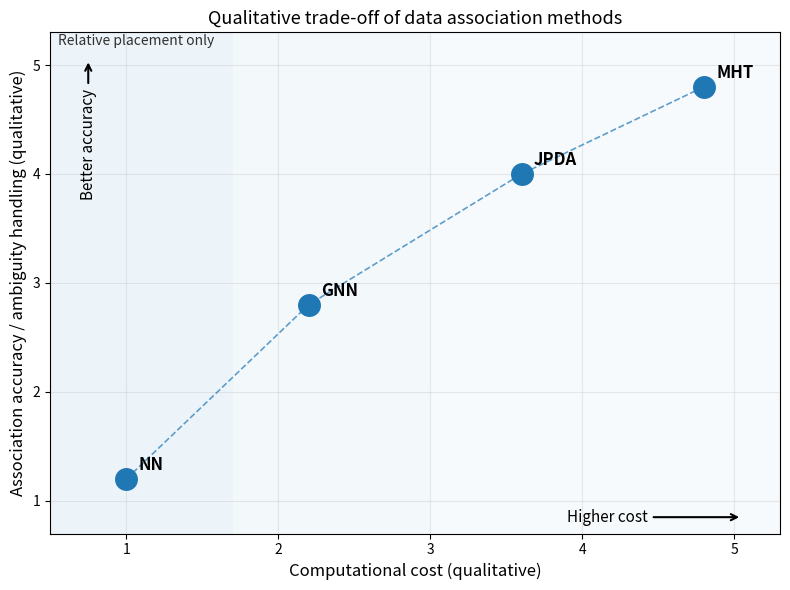

Reproduce this figure in Python. (Note: this script raises an exception after producing the figure.)
import matplotlib.pyplot as plt

methods = ["NN", "GNN", "JPDA", "MHT"]
cost = [1.0, 2.2, 3.6, 4.8]
accuracy = [1.2, 2.8, 4.0, 4.8]

fig, ax = plt.subplots(figsize=(8, 6))

# Background regions
ax.axvspan(0.5, 1.7, alpha=0.08)
ax.axvspan(1.7, 3.0, alpha=0.05)
ax.axvspan(3.0, 5.3, alpha=0.03)

ax.scatter(cost, accuracy, s=240, zorder=3)

for x, y, label in zip(cost, accuracy, methods):
    ax.text(x + 0.08, y + 0.08, label, fontsize=12, weight="bold")

ax.plot(cost, accuracy, linestyle="--", linewidth=1.2, alpha=0.7, zorder=2)

ax.set_xlim(0.5, 5.3)
ax.set_ylim(0.7, 5.3)
ax.set_xlabel("Computational cost (qualitative)", fontsize=12)
ax.set_ylabel("Association accuracy / ambiguity handling (qualitative)", fontsize=12)
ax.set_title("Qualitative trade-off of data association methods", fontsize=13)
ax.grid(True, alpha=0.25)

ax.annotate(
    "Higher cost",
    xy=(5.05, 0.85),
    xytext=(3.9, 0.85),
    arrowprops=dict(arrowstyle="->", lw=1.5),
    fontsize=11,
    va="center",
)

ax.annotate(
    "Better accuracy",
    xy=(0.75, 5.05),
    xytext=(0.75, 3.8),
    arrowprops=dict(arrowstyle="->", lw=1.5),
    fontsize=11,
    rotation=90,
    ha="center",
)

ax.text(0.55, 5.18, "Relative placement only", fontsize=10, alpha=0.8)

plt.tight_layout()

plt.savefig('poster/plots/association_methods_qual_tradeoff.svg', dpi=300, bbox_inches='tight')
